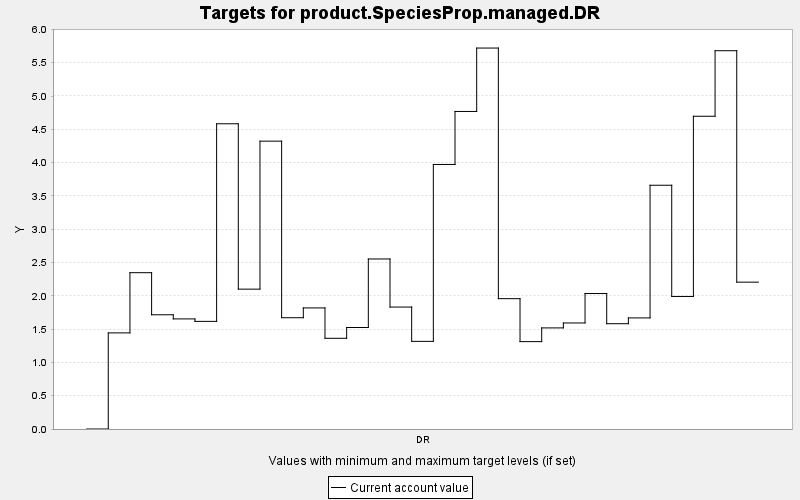

Source data for this figure (header and first rows):
TARGET, PERIOD, YEAR, PERIODWIDTH, MINIMUM, MAXIMUM, MINWEIGHT, MAXWEIGHT, CURRENT, SUMMARY
product.SpeciesProp.managed.DR, 0, 0, 10.0, 0.0, 10000, 1.0, 1.0, 0.0, 0.0
product.SpeciesProp.managed.DR, 1, 10, 10.0, 0.0, 10000, 1.0, 1.0, 1.443, 0.0
product.SpeciesProp.managed.DR, 2, 20, 10.0, 0.0, 10000, 1.0, 1.0, 2.347, 0.0
product.SpeciesProp.managed.DR, 3, 30, 10.0, 0.0, 10000, 1.0, 1.0, 1.715, 0.0
product.SpeciesProp.managed.DR, 4, 40, 10.0, 0.0, 10000, 1.0, 1.0, 1.653, 0.0
product.SpeciesProp.managed.DR, 5, 50, 10.0, 0.0, 10000, 1.0, 1.0, 1.616, 0.0
product.SpeciesProp.managed.DR, 6, 60, 10.0, 0.0, 10000, 1.0, 1.0, 4.583, 0.0
product.SpeciesProp.managed.DR, 7, 70, 10.0, 0.0, 10000, 1.0, 1.0, 2.1, 0.0
product.SpeciesProp.managed.DR, 8, 80, 10.0, 0.0, 10000, 1.0, 1.0, 4.322, 0.0
product.SpeciesProp.managed.DR, 9, 90, 10.0, 0.0, 10000, 1.0, 1.0, 1.671, 0.0
product.SpeciesProp.managed.DR, 10, 100, 10.0, 0.0, 10000, 1.0, 1.0, 1.818, 0.0
product.SpeciesProp.managed.DR, 11, 110, 10.0, 0.0, 10000, 1.0, 1.0, 1.362, 0.0
product.SpeciesProp.managed.DR, 12, 120, 10.0, 0.0, 10000, 1.0, 1.0, 1.524, 0.0
product.SpeciesProp.managed.DR, 13, 130, 10.0, 0.0, 10000, 1.0, 1.0, 2.553, 0.0
product.SpeciesProp.managed.DR, 14, 140, 10.0, 0.0, 10000, 1.0, 1.0, 1.831, 0.0
product.SpeciesProp.managed.DR, 15, 150, 10.0, 0.0, 10000, 1.0, 1.0, 1.316, 0.0
product.SpeciesProp.managed.DR, 16, 160, 10.0, 0.0, 10000, 1.0, 1.0, 3.972, 0.0
product.SpeciesProp.managed.DR, 17, 170, 10.0, 0.0, 10000, 1.0, 1.0, 4.768, 0.0
product.SpeciesProp.managed.DR, 18, 180, 10.0, 0.0, 10000, 1.0, 1.0, 5.72, 0.0
product.SpeciesProp.managed.DR, 19, 190, 10.0, 0.0, 10000, 1.0, 1.0, 1.957, 0.0
product.SpeciesProp.managed.DR, 20, 200, 10.0, 0.0, 10000, 1.0, 1.0, 1.312, 0.0
product.SpeciesProp.managed.DR, 21, 210, 10.0, 0.0, 10000, 1.0, 1.0, 1.518, 0.0
product.SpeciesProp.managed.DR, 22, 220, 10.0, 0.0, 10000, 1.0, 1.0, 1.592, 0.0
product.SpeciesProp.managed.DR, 23, 230, 10.0, 0.0, 10000, 1.0, 1.0, 2.034, 0.0
product.SpeciesProp.managed.DR, 24, 240, 10.0, 0.0, 10000, 1.0, 1.0, 1.581, 0.0
product.SpeciesProp.managed.DR, 25, 250, 10.0, 0.0, 10000, 1.0, 1.0, 1.668, 0.0
product.SpeciesProp.managed.DR, 26, 260, 10.0, 0.0, 10000, 1.0, 1.0, 3.66, 0.0
product.SpeciesProp.managed.DR, 27, 270, 10.0, 0.0, 10000, 1.0, 1.0, 1.99, 0.0
product.SpeciesProp.managed.DR, 28, 280, 10.0, 0.0, 10000, 1.0, 1.0, 4.696, 0.0
product.SpeciesProp.managed.DR, 29, 290, 10.0, 0.0, 10000, 1.0, 1.0, 5.68, 0.0
product.SpeciesProp.managed.DR, 30, 300, 10.0, 0.0, 10000, 1.0, 1.0, 2.205, 0.0
